Run: headless pygame with SDL's dummy video driver; simulated clock (each Clock.tick advances the game by its frame time, no real sleeping); random seed 0; keys injected as events and as key.get_pressed() state; mouse plan: one left click at the window centre at the start of phase 2, then a move to the lower-right quarter at the start of phase 3.
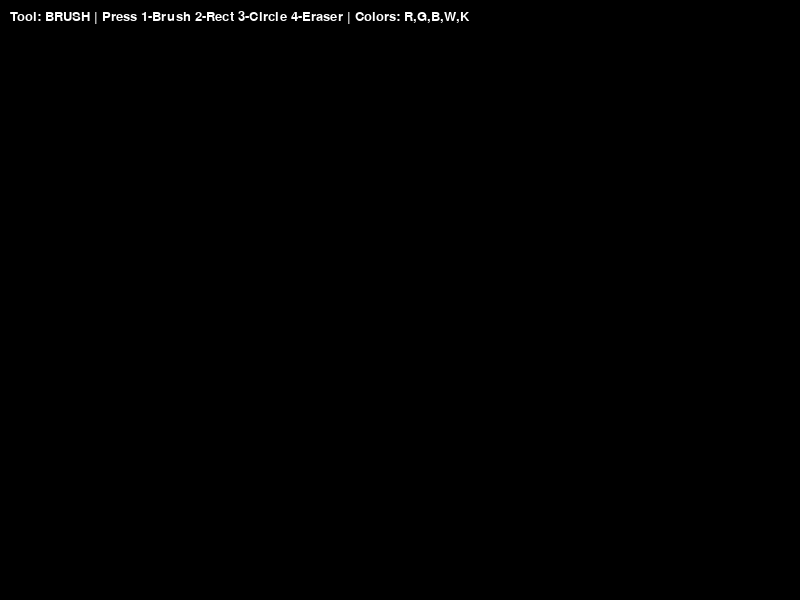
Frame 1 of 4 · flips 1–60 · no input
Frame 2 of 4 · flips 61–180 · clicked the window centre · tapped SPACE, RETURN · held RIGHT (→), D · screen unchanged from frame 1, image omitted
Frame 3 of 4 · flips 181–300 · moved the mouse to the lower-right quarter · held DOWN (↓), S · screen unchanged from frame 2, image omitted
Frame 4 of 4 · flips 301–420 · held LEFT (←), A, UP (↑), W · screen unchanged from frame 3, image omitted

The pygame program that drew these frames:

import pygame
import sys

pygame.init()

screen = pygame.display.set_mode((800, 600))
pygame.display.set_caption("Paint")
clock = pygame.time.Clock()

radius = 10
color = (0, 0, 255)
tool = "brush"
start_pos = None
drawing = False

def draw_rectangle(screen, start, end, color, width = 2):
    x1, y1 = start
    x2, y2 = end
    rect = pygame.Rect(min(x1, x2), min(y1, y2), abs(x2 - x1), abs(y2 - y1))
    pygame.draw.rect(screen, color, rect, width)

def draw_circle(screen, start, end, color, width = 2):
    x1, y1 = start
    x2, y2 = end
    radius = int(((x2 - x1)**2 + (y2 - y1)**2)**0.5)
    pygame.draw.circle(screen, color, start, radius, width)

def main():
    global color, radius, tool, start_pos, drawing

    canvas = pygame.Surface(screen.get_size())
    canvas.fill((0,0,0))

    while True:
        screen.blit(canvas, (0,0))
        mouse = pygame.mouse.get_pos()

        for event in pygame.event.get():
            if event.type == pygame.QUIT:
                pygame.quit()
                sys.exit()

            if event.type == pygame.KEYDOWN:
                if event.key == pygame.K_1:
                    tool = "brush"
                elif event.key == pygame.K_2:
                    tool = "rect"
                elif event.key == pygame.K_3:
                    tool = "circle"
                elif event.key == pygame.K_4:
                    tool = "eraseer"

                elif event.key == pygame.K_r:
                    color = (255,0,0)
                elif event.key == pygame.K_g:
                    color = (0,255,0)
                elif event.key == pygame.K_b:
                    color = (0,0,255)
                elif event.key == pygame.K_w:
                    color = (255,255,255)
                elif event.key == pygame.K_k:
                    color = (0,0,0)

            if event.type == pygame.MOUSEBUTTONDOWN:
                drawing = True
                start_pos = event.pos

            if event.type == pygame.MOUSEBUTTONUP:
                if tool == "rect":
                    draw_rectangle(canvas, start_pos, event.pos, color, 3)
                elif tool == "circle":
                    draw_circle(canvas, start_pos, event.pos, color, 3)
                drawing = False

        if drawing:
            if tool == "brush":
                pygame.draw.circle(canvas, color, mouse, radius)
            elif tool == "eraser":
                pygame.draw.circle(canvas, (0,0,0), mouse, radius)

        if drawing and tool in ["rect", "circle"]:
            temp = canvas.copy()
            if tool == "rect":
                draw_rectangle(temp, start_pos, mouse, color, 2)
            elif tool == "circle":
                draw_circle(temp, start_pos, mouse, color, 2)
            screen.blit(temp, (0,0))

        show_text = pygame.font.SysFont("Arial", 20).render(f"Tool: {tool.upper()} | Press 1-Brush 2-Rect 3-Circle 4-Eraser | Colors: R,G,B,W,K", True, (255,255,255))
        screen.blit(show_text, (10,10))

        pygame.display.update()
        clock.tick(60)

main()
